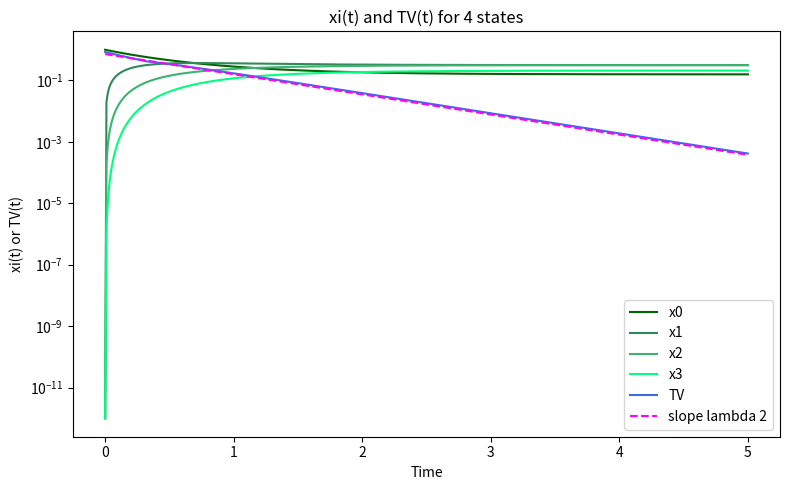

Reproduce this figure in Python.
## IMPORTS ###########################################
######################################################
import numpy as np
import matplotlib.pyplot as plt
from scipy.linalg import expm
from scipy.optimize import fsolve


## MAIN ##############################################
######################################################
if __name__ == "__main__":
    Q = np.array([[-2, 2, 0, 0], [1, -3, 2, 0], [0, 2, -4, 2], [0, 0, 3, -3]])
    x0 = np.array([1,0,0,0])
    pi = np.array([3/19, 6/19, 6/19, 4/19])
    eigs, vecs = np.linalg.eig(Q)
    eigs = np.sort(np.real(eigs))
    lam1 = eigs[-2]
    
    print(f"Eigenvalues: {eigs}")
    print(f"Lambda 1 = {lam1}")
    
    time = np.linspace(0,5,500)
    X = np.array([x0@expm(t*Q) for t in time])
    TV = 0.5*np.sum(np.abs(X-pi), axis = 1)
    
    guess = fsolve(lambda t: 0.5*np.sum(np.abs(x0 @ expm(t[0]*Q)-pi)) - 0.01, x0 = 0)
    print(f"TV = 0.01 at t = {guess}")
    print(f"ln(100)/|lambda 2| = {np.log(100)/np.abs(lam1)}")
    
    plt.figure(figsize = (8,5))
    colors = ["darkgreen", "seagreen", "mediumseagreen", "springgreen"]
    for i in range(4):
        plt.semilogy(time, X[:, i]+1e-12, color = colors[i], label = f"x{i}")
        
    plt.semilogy(time, TV, color = "royalblue", label = "TV")
    
    line = TV[50]/np.exp(lam1*time[50])
    plt.semilogy(time, line*np.exp(lam1*time), "--", color = "fuchsia", label = "slope lambda 2")
    plt.xlabel("Time")
    plt.ylabel("xi(t) or TV(t)")
    plt.title("xi(t) and TV(t) for 4 states")
    plt.legend()
    plt.tight_layout()
    plt.savefig("3c.png")
